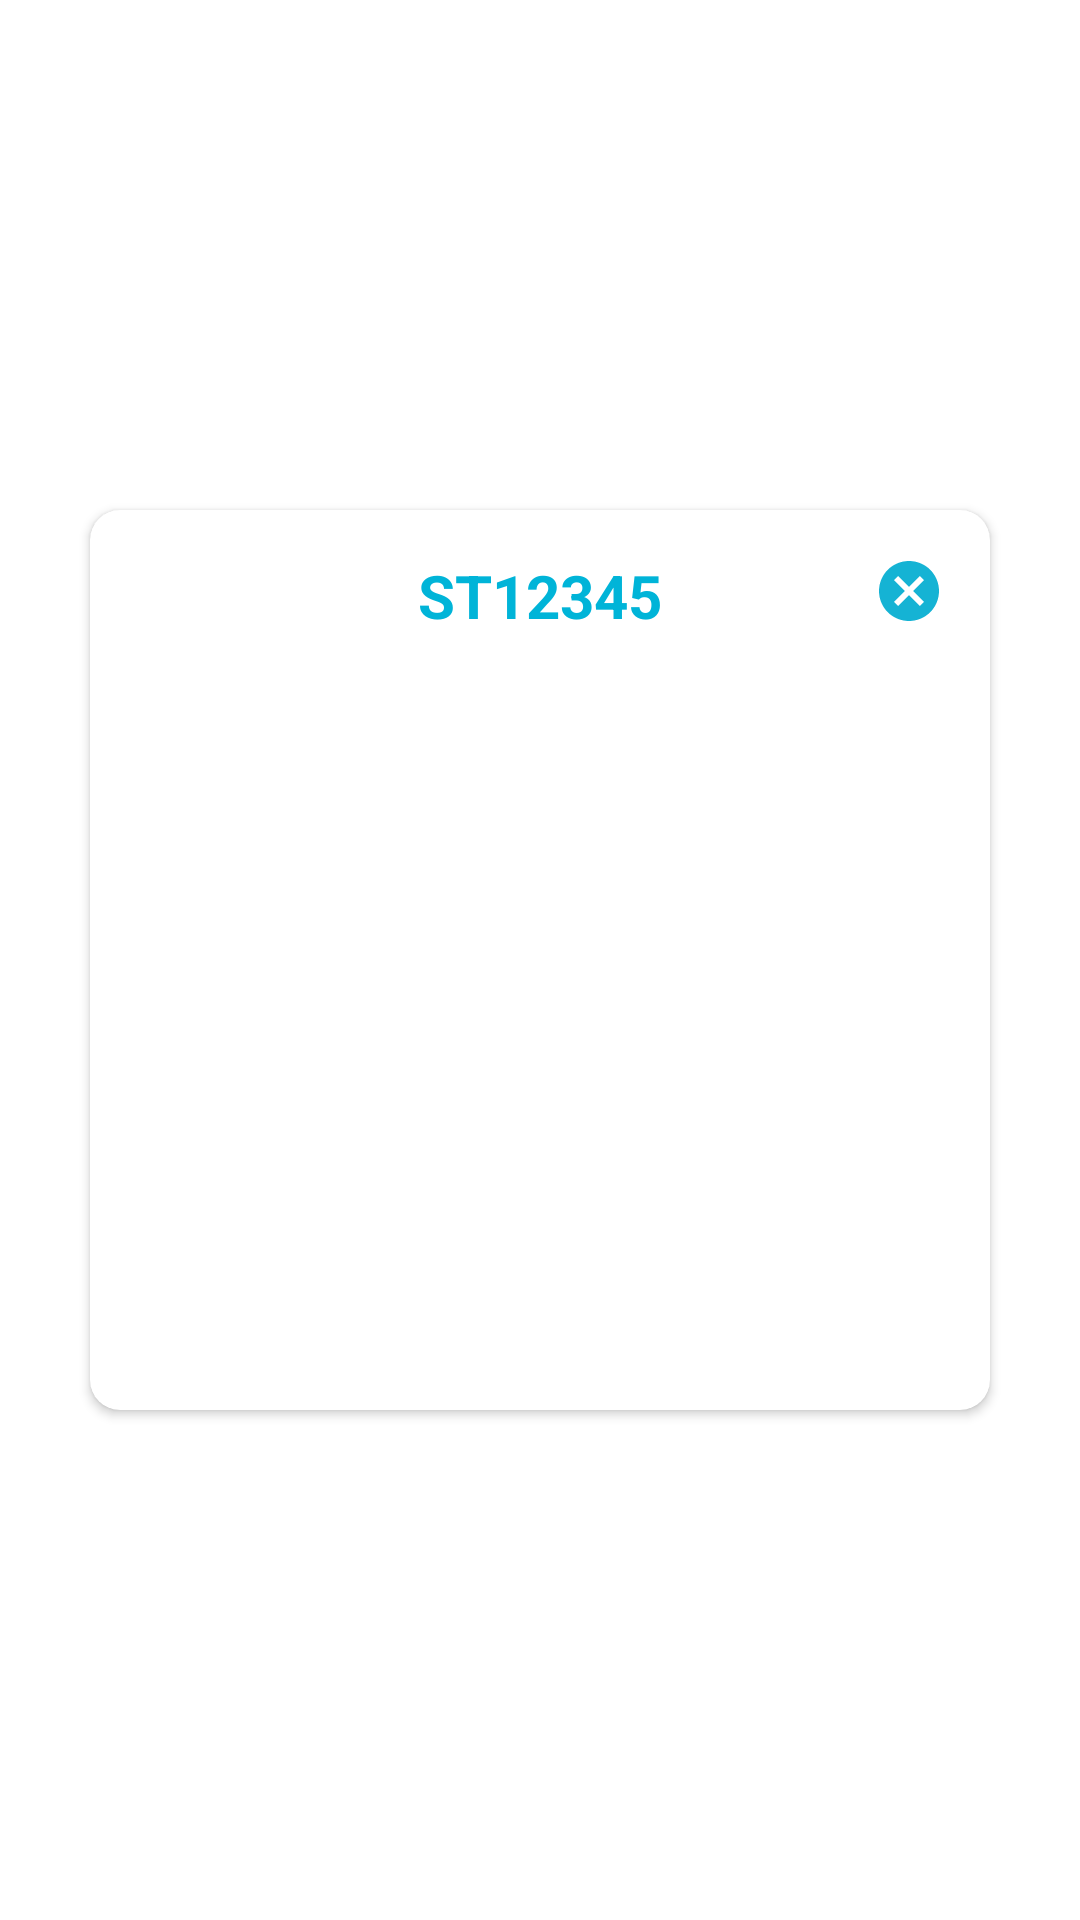

The Android layout XML behind this screen, and the referenced resources:
<!-- AndroidManifest.xml: application theme AppTheme -->
<!-- res/layout/dialog_qrcode.xml -->
<?xml version="1.0" encoding="utf-8"?>
<androidx.constraintlayout.widget.ConstraintLayout xmlns:android="http://schemas.android.com/apk/res/android"
    xmlns:app="http://schemas.android.com/apk/res-auto"
    xmlns:tools="http://schemas.android.com/tools"
    android:layout_width="match_parent"
    android:layout_height="match_parent">

    <androidx.cardview.widget.CardView
        android:id="@+id/crdCode"
        android:layout_width="300dp"
        android:layout_height="300dp"
        app:layout_constraintBottom_toBottomOf="parent"
        app:layout_constraintEnd_toEndOf="parent"
        app:layout_constraintStart_toStartOf="parent"
        app:cardCornerRadius="10dp"
        app:layout_constraintTop_toTopOf="parent">

        <androidx.constraintlayout.widget.ConstraintLayout
            android:layout_width="match_parent"
            android:layout_height="match_parent">

            <ImageView
                android:id="@+id/imageQr1"
                android:layout_width="200dp"
                android:layout_height="200dp"
                app:layout_constraintBottom_toBottomOf="parent"
                app:layout_constraintEnd_toEndOf="parent"
                app:layout_constraintStart_toStartOf="parent"
                app:layout_constraintTop_toBottomOf="@+id/textNt"
                app:srcCompat="@drawable/barcode" />

            <TextView
                android:id="@+id/textNt"
                android:layout_width="wrap_content"
                android:layout_height="wrap_content"
                android:layout_marginTop="15dp"
                android:textSize="20sp"
                android:text="ST12345"
                android:textColor="#00b4d8"
                android:textStyle="bold"
                app:layout_constraintEnd_toEndOf="parent"
                app:layout_constraintStart_toStartOf="parent"
                app:layout_constraintTop_toTopOf="parent" />

            <ImageView
                android:id="@+id/imageClose"
                android:layout_width="wrap_content"
                android:layout_height="wrap_content"
                android:layout_marginTop="15dp"
                android:layout_marginEnd="15dp"
                app:layout_constraintEnd_toEndOf="parent"
                app:layout_constraintTop_toTopOf="parent"
                app:srcCompat="@drawable/baseline_cancel_24" />
        </androidx.constraintlayout.widget.ConstraintLayout>
    </androidx.cardview.widget.CardView>

</androidx.constraintlayout.widget.ConstraintLayout>
<!-- resources referenced by this layout -->
<resources>
  <!-- drawable baseline_cancel_24 (drawable) -->
  <vector android:height="24dp" android:tint="#15B3D4"
      android:viewportHeight="24" android:viewportWidth="24"
      android:width="24dp" xmlns:android="http://schemas.android.com/apk/res/android">
      <path android:fillColor="@android:color/white" android:pathData="M12,2C6.47,2 2,6.47 2,12s4.47,10 10,10 10,-4.47 10,-10S17.53,2 12,2zM17,15.59L15.59,17 12,13.41 8.41,17 7,15.59 10.59,12 7,8.41 8.41,7 12,10.59 15.59,7 17,8.41 13.41,12 17,15.59z"/>
  </vector>
  <style name="AppTheme" parent="Theme.MaterialComponents.Light.DarkActionBar">
          
          <item name="colorPrimary">@color/red</item>
          <item name="colorPrimaryDark">@color/colorPrimaryDark</item>
          <item name="colorAccent">@color/colorAccent</item>
      </style>
  <color name="red">#ff006e</color>
  <color name="colorPrimaryDark">#3700B3</color>
  <color name="colorAccent">#03DAC5</color>
</resources>
